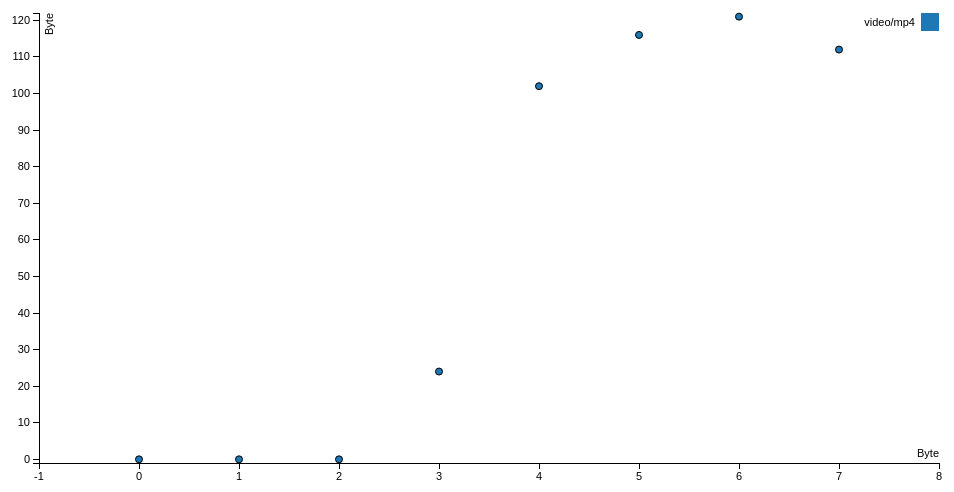
D3 v3 page, settled after 360 driven frames (6 s of simulated time); the page loaded 1 data file(s).


var margin = {top: 20, right: 20, bottom: 30, left: 40},
    width = 960 - margin.left - margin.right,
    height = 500 - margin.top - margin.bottom;

// setup x 
var xValue = function(d) { return d.i;}, 
    xScale = d3.scale.linear().range([0, width]), 
    xMap = function(d) { return xScale(xValue(d));},  display
    xAxis = d3.svg.axis().scale(xScale).orient("bottom");

// setup y
var yValue = function(d) { return d["j"];}, // data -> value
    yScale = d3.scale.linear().range([height, 0]), // value -> display
    yMap = function(d) { return yScale(yValue(d));}, // data -> display
    yAxis = d3.svg.axis().scale(yScale).orient("left");

// setup fill color
var cValue = function(d) { return d.type;},
    color = d3.scale.category10();

// add the graph canvas to the body of the webpage
var svg = d3.select("body").append("svg")
    .attr("width", width + margin.left + margin.right)
    .attr("height", height + margin.top + margin.bottom)
  .append("g")
    .attr("transform", "translate(" + margin.left + "," + margin.top + ")");

// add the tooltip area to the webpage
var tooltip = d3.select("body").append("div")
    .attr("class", "tooltip")
    .style("opacity", 0);

// load data
d3.csv("mp4_.csv", function(error, data) {

  // change string (from CSV) into number format
  data.forEach(function(d) {
    d.i = +d.i;
    d["j"] = +d["j"];
//    console.log(d);
  });

  // don't want dots overlapping axis, so add in buffer to data domain
  xScale.domain([d3.min(data, xValue)-1, d3.max(data, xValue)+1]);
  yScale.domain([d3.min(data, yValue)-1, d3.max(data, yValue)+1]);

  // x-axis
  svg.append("g")
      .attr("class", "x axis")
      .attr("transform", "translate(0," + height + ")")
      .call(xAxis)
    .append("text")
      .attr("class", "label")
      .attr("x", width)
      .attr("y", -6)
      .style("text-anchor", "end")
      .text("Byte");

  // y-axis
  svg.append("g")
      .attr("class", "y axis")
      .call(yAxis)
    .append("text")
      .attr("class", "label")
      .attr("transform", "rotate(-90)")
      .attr("y", 6)
      .attr("dy", ".71em")
      .style("text-anchor", "end")
      .text("Byte");

  // draw dots
  svg.selectAll(".dot")
      .data(data)
    .enter().append("circle")
      .attr("class", "dot")
      .attr("r", 3.5)
      .attr("cx", xMap)
      .attr("cy", yMap)
      .style("fill", function(d) { return color(cValue(d));}) 
      .on("mouseover", function(d) {
          tooltip.transition()
               .duration(200)
               .style("opacity", .9);
          tooltip.html(d["type"] + "<br/> (" + xValue(d) 
	        + ", " + yValue(d) + ")")
               .style("left", (d3.event.pageX + 5) + "px")
               .style("top", (d3.event.pageY - 28) + "px");
      })
      .on("mouseout", function(d) {
          tooltip.transition()
               .duration(500)
               .style("opacity", 0);
      });

  // draw legend
  var legend = svg.selectAll(".legend")
      .data(color.domain())
    .enter().append("g")
      .attr("class", "legend")
      .attr("transform", function(d, i) { return "translate(0," + i * 20 + ")"; });

  // draw legend colored rectangles
  legend.append("rect")
      .attr("x", width - 18)
      .attr("width", 18)
      .attr("height", 18)
      .style("fill", color);

  // draw legend text
  legend.append("text")
      .attr("x", width - 24)
      .attr("y", 9)
      .attr("dy", ".35em")
      .style("text-anchor", "end")
      .text(function(d) { return d;})
});



### data: mp4_.csv
type, i, j, weight
video/mp4, 0, 0, 1
video/mp4, 1, 0, 1
video/mp4, 2, 0, 1
video/mp4, 3, 24, 1
video/mp4, 4, 102, 1
video/mp4, 5, 116, 1
video/mp4, 6, 121, 1
video/mp4, 7, 112, 1